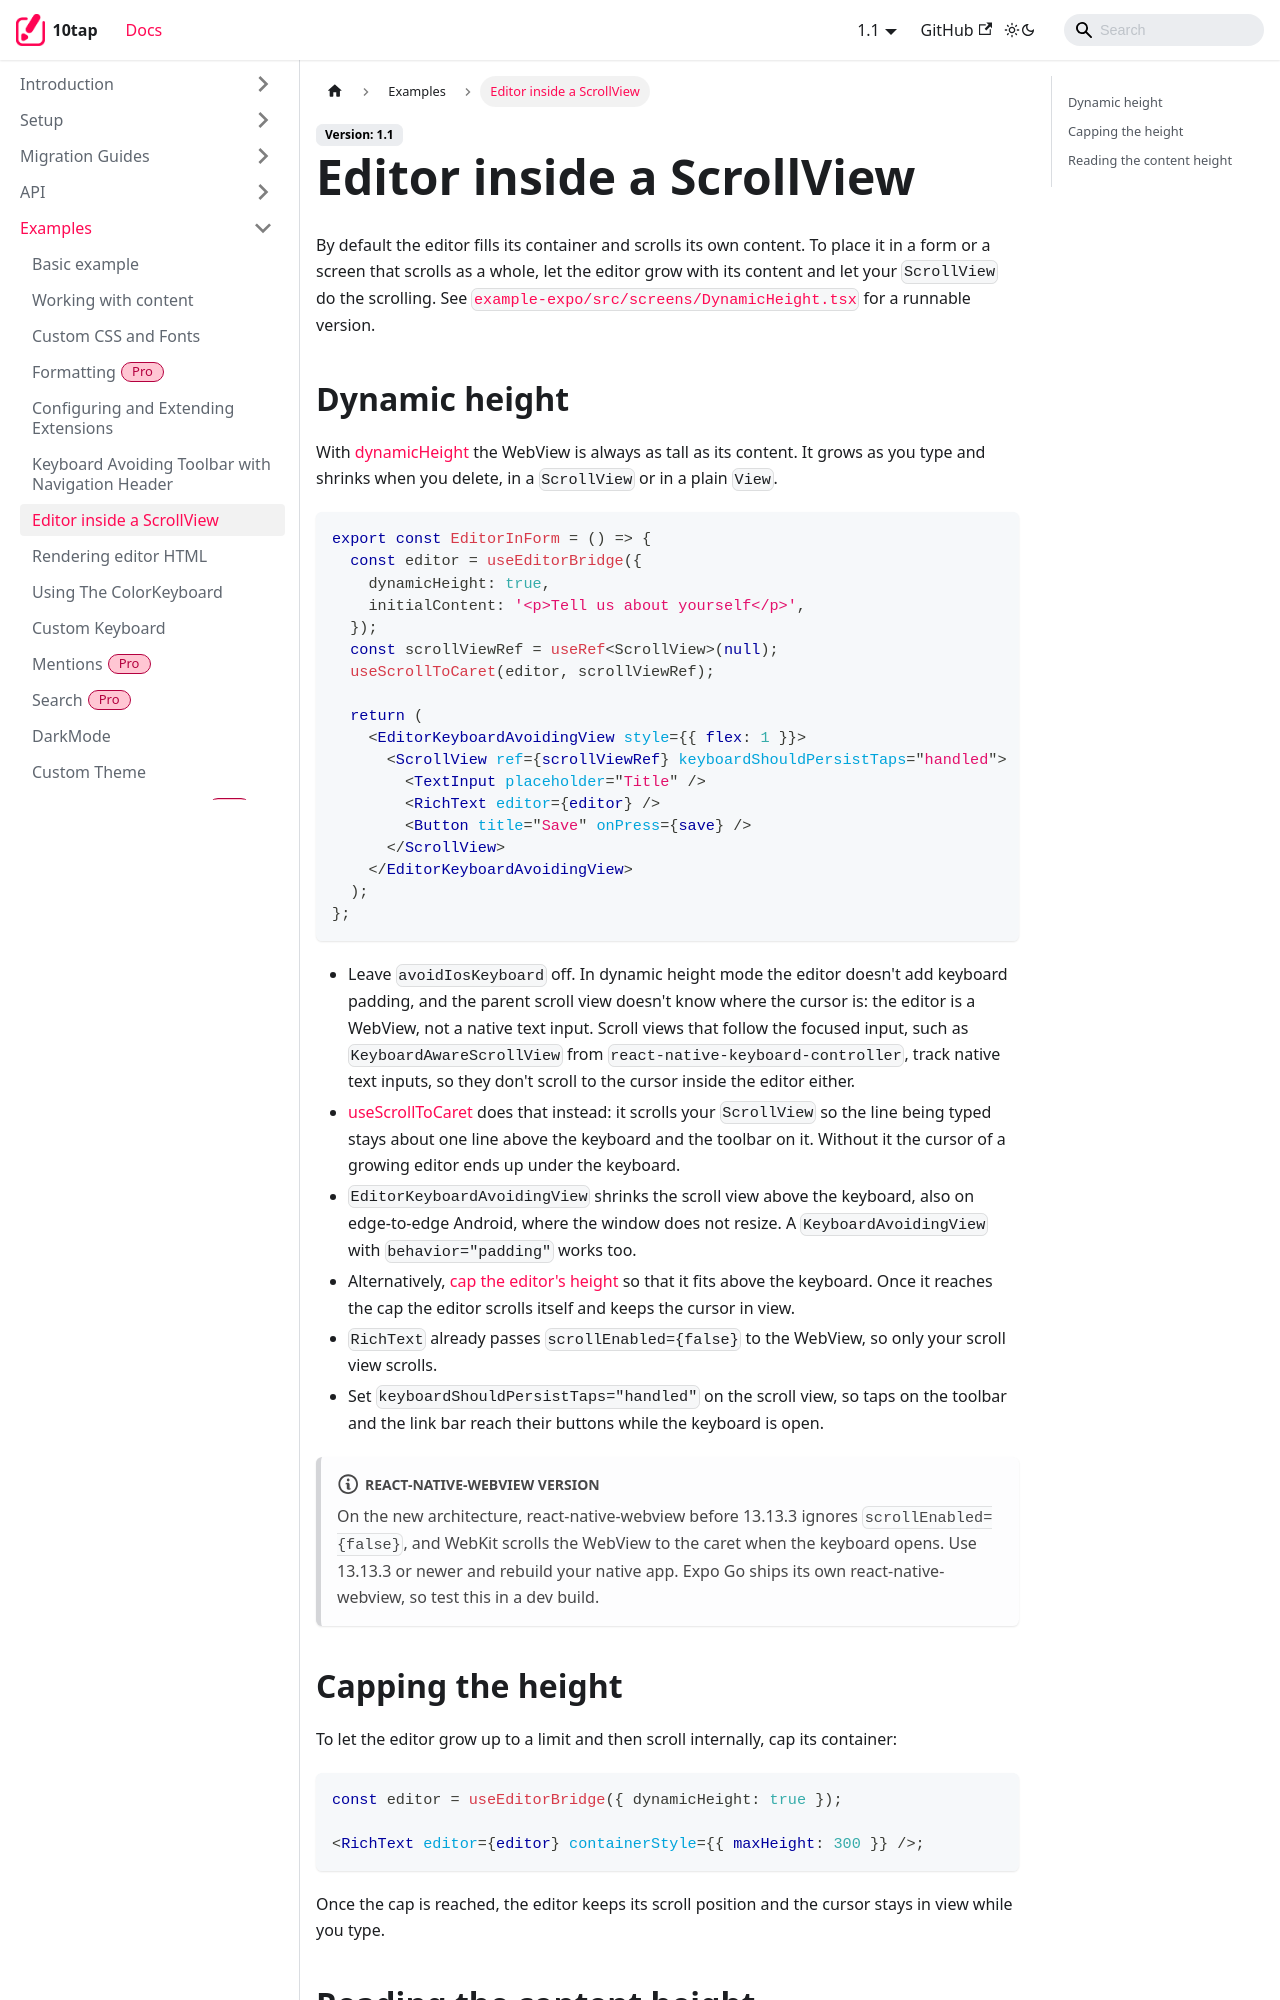

repository: 10play/10tap-editor · page: docs/examples/scrollView.html · generator: docusaurus

---
description: Placing the editor in a ScrollView with dynamicHeight, capping its height and following the caret.
sidebar_position: 6
---

# Editor inside a ScrollView

By default the editor fills its container and scrolls its own content. To place it in a form or a screen that scrolls as a whole, let the editor grow with its content and let your `ScrollView` do the scrolling. See [`example-expo/src/screens/DynamicHeight.tsx`](https://github.com/10play/10tap-editor/tree/main/example-expo/src/screens/DynamicHeight.tsx) for a runnable version.
